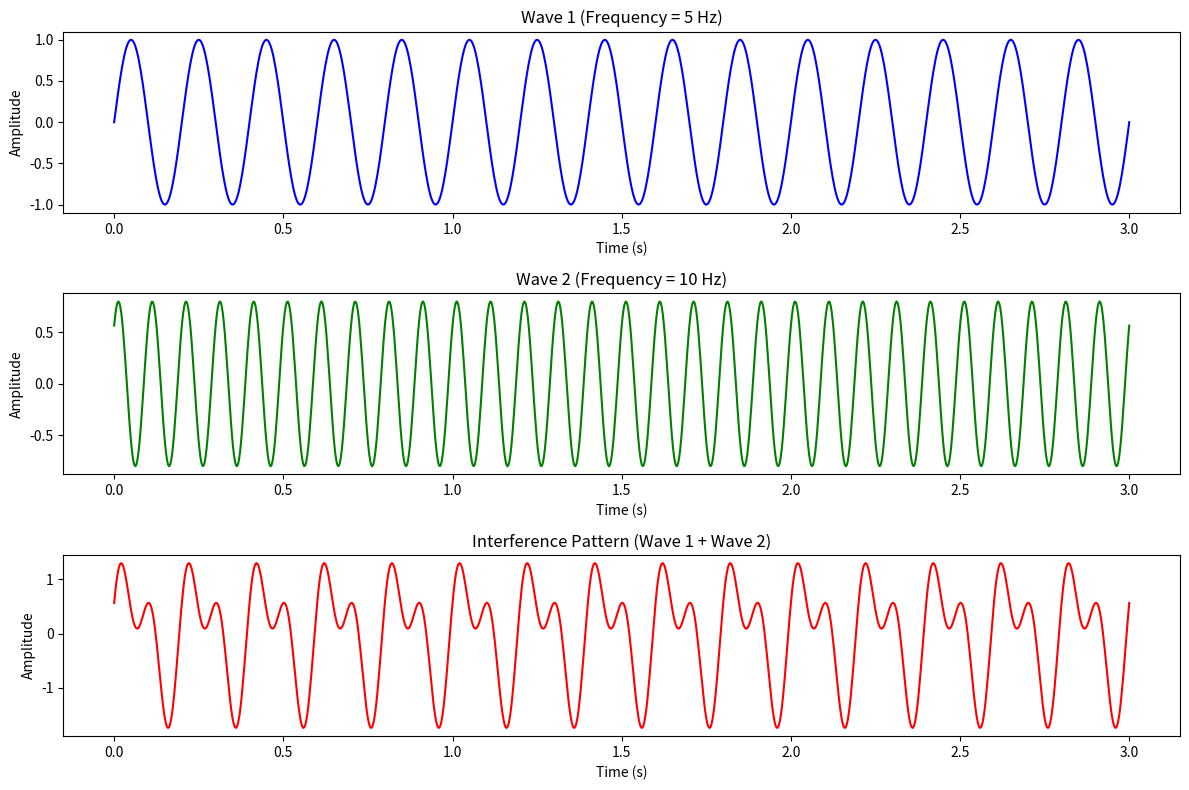

The script that saved this image:
# Wave Interference Visualization
# Libraries: numpy, matplotlib

import numpy as np
import matplotlib.pyplot as plt

# 1. Define parameters
time = np.linspace(0, 3, 1000)       # time axis (0 to 2 seconds)
f1, f2 = 5, 10                       # frequencies of the waves (Hz)
amp1, amp2 = 1, 0.8                  # amplitudes
phase1, phase2 = 0, np.pi/4          # phases

# 2. Generate waves
w1 = amp1 * np.sin(2 * np.pi * f1 * time + phase1)
w2 = amp2 * np.sin(2 * np.pi * f2 * time + phase2)

# 3. Combine waves (interference)
intf = w1 + w2

# 4. Plot results
plt.figure(figsize=(12,8))

# Plot wave 1
plt.subplot(3,1,1)
plt.plot(time, w1, color='blue')
plt.title("Wave 1 (Frequency = {} Hz)".format(f1))
plt.xlabel("Time (s)")
plt.ylabel("Amplitude")

# Plot wave 2
plt.subplot(3,1,2)
plt.plot(time, w2, color='green')
plt.title("Wave 2 (Frequency = {} Hz)".format(f2))
plt.xlabel("Time (s)")
plt.ylabel("Amplitude")

# Plot interference
plt.subplot(3,1,3)
plt.plot(time, intf, color='red')
plt.title("Interference Pattern (Wave 1 + Wave 2)")
plt.xlabel("Time (s)")
plt.ylabel("Amplitude")

plt.tight_layout()
plt.show()
